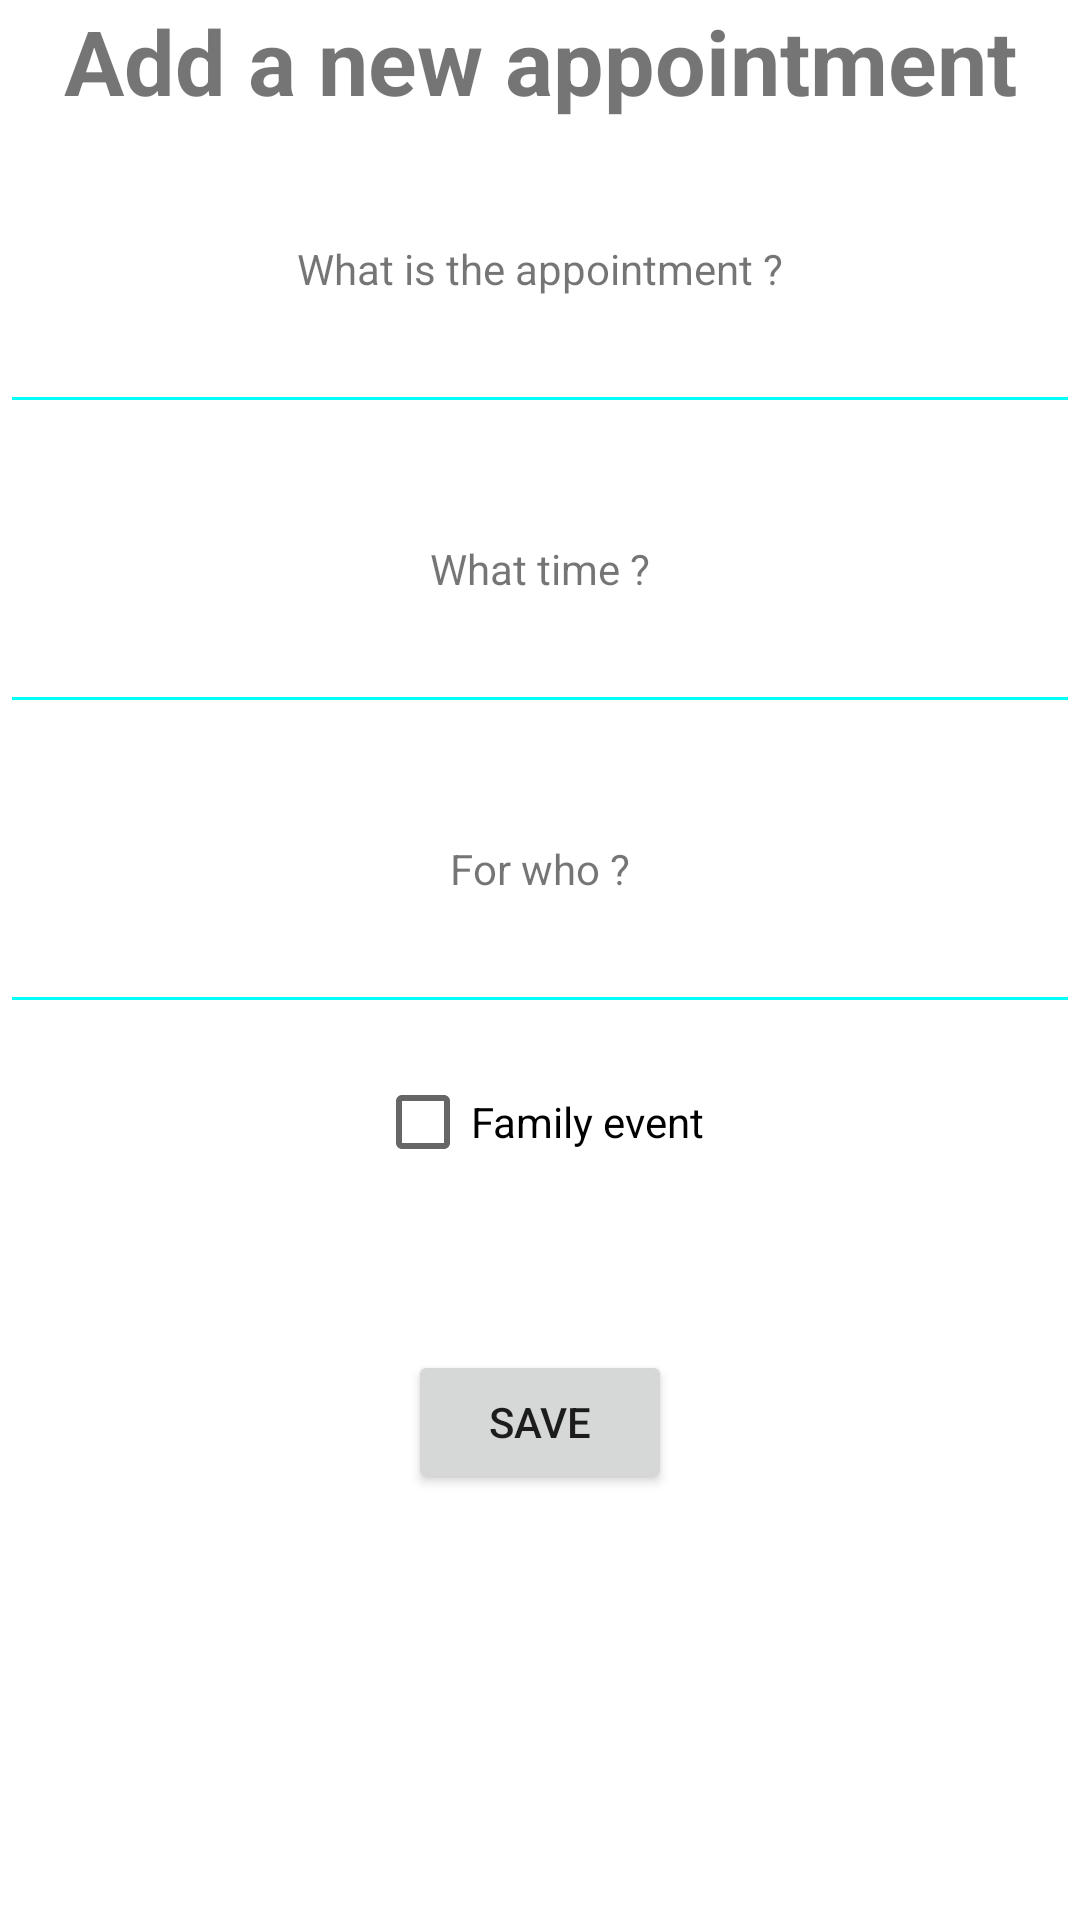

Here is an Android app screen rendered from its layout file. Give the layout XML and the strings, colors and styles it references.
<!-- AndroidManifest.xml: application theme Theme.AgendaElectronique -->
<!-- res/layout/activity_add_event.xml -->
<?xml version="1.0" encoding="utf-8"?>
<FrameLayout xmlns:android="http://schemas.android.com/apk/res/android"
    xmlns:tools="http://schemas.android.com/tools"
    android:layout_width="match_parent"
    android:layout_height="match_parent"
    tools:context=".AddEventActivity">

    

    <TextView
        android:layout_width="match_parent"
        android:layout_height="match_parent"
        android:layout_gravity="center_horizontal"
        android:gravity="center_horizontal"
        android:text="Add a new appointment"
        android:textSize="30sp"
        android:textStyle="bold" />
    <TextView
        android:id="@+id/textViewName"
        android:layout_width="wrap_content"
        android:layout_height="wrap_content"
        android:layout_gravity="center_horizontal"
        android:layout_marginTop="80dp"
        android:text="What is the appointment ?" />

    <EditText
        android:id="@+id/editTextEventName"
        android:layout_width="match_parent"
        android:layout_height="wrap_content"
        android:layout_marginTop="100dp"
        android:backgroundTint="#00FFF7"
        android:ems="10"
        android:hint="@string/add_event_name"
        android:importantForAutofill="no"
        android:inputType="textMultiLine" />

    <TextView
        android:id="@+id/textViewDate"
        android:layout_width="wrap_content"
        android:layout_height="wrap_content"
        android:layout_gravity="center_horizontal"
        android:layout_marginTop="180dp"
        android:text="What time ?" />

    <EditText
        android:id="@+id/editTextTime"
        android:layout_width="match_parent"
        android:layout_height="wrap_content"
        android:layout_marginTop="200dp"
        android:backgroundTint="#00FFF7"
        android:ems="10"
        android:hint="@string/add_event_name"
        android:importantForAutofill="no"
        android:inputType="textMultiLine" />

    <TextView
        android:id="@+id/textViewPeople"
        android:layout_width="wrap_content"
        android:layout_height="wrap_content"
        android:layout_gravity="center_horizontal"
        android:layout_marginTop="280dp"
        android:text="For who ?" />

    <EditText
        android:id="@+id/editTextPeople"
        android:layout_width="match_parent"
        android:layout_height="wrap_content"
        android:layout_marginTop="300dp"
        android:backgroundTint="#00FFF7"
        android:ems="10"
        android:hint="@string/add_event_name"
        android:importantForAutofill="no"
        android:inputType="textMultiLine" />

    <CheckBox
        android:id="@+id/checkBox"
        android:layout_width="wrap_content"
        android:layout_height="wrap_content"
        android:layout_marginTop="350dp"
        android:layout_gravity="center_horizontal"
        android:text="Family event"
        android:onClick="onCheckboxClicked"/>

    <Button
        android:id="@+id/buttonSave"
        android:layout_width="wrap_content"
        android:layout_height="wrap_content"
        android:layout_marginTop="450dp"
        android:layout_gravity="center_horizontal"
        android:onClick="InsertDatabase"
        android:text="@string/save" />




</FrameLayout>
<!-- resources referenced by this layout -->
<resources>
  <string name="add_event_name" />
  <string name="save">Save</string>
  <style name="Theme.AgendaElectronique" parent="Theme.MaterialComponents.DayNight.DarkActionBar">
          
          <item name="colorPrimary">@color/purple_500</item>
          <item name="colorPrimaryVariant">@color/purple_700</item>
          <item name="colorOnPrimary">@color/white</item>
          
          <item name="colorSecondary">@color/teal_200</item>
          <item name="colorSecondaryVariant">@color/teal_700</item>
          <item name="colorOnSecondary">@color/black</item>
          
          <item name="android:statusBarColor" tools:targetApi="l">?attr/colorPrimaryVariant</item>
          
      </style>
  <!-- not gathered from this repository: default colours our renderer supplied (Android Studio template values) -->
  <color name="purple_500">#FF6200EE</color>
  <color name="purple_700">#FF3700B3</color>
  <color name="teal_200">#FF03DAC5</color>
  <color name="teal_700">#FF018786</color>
  <color name="black">#FF000000</color>
  <color name="white">#FFFFFFFF</color>
</resources>
